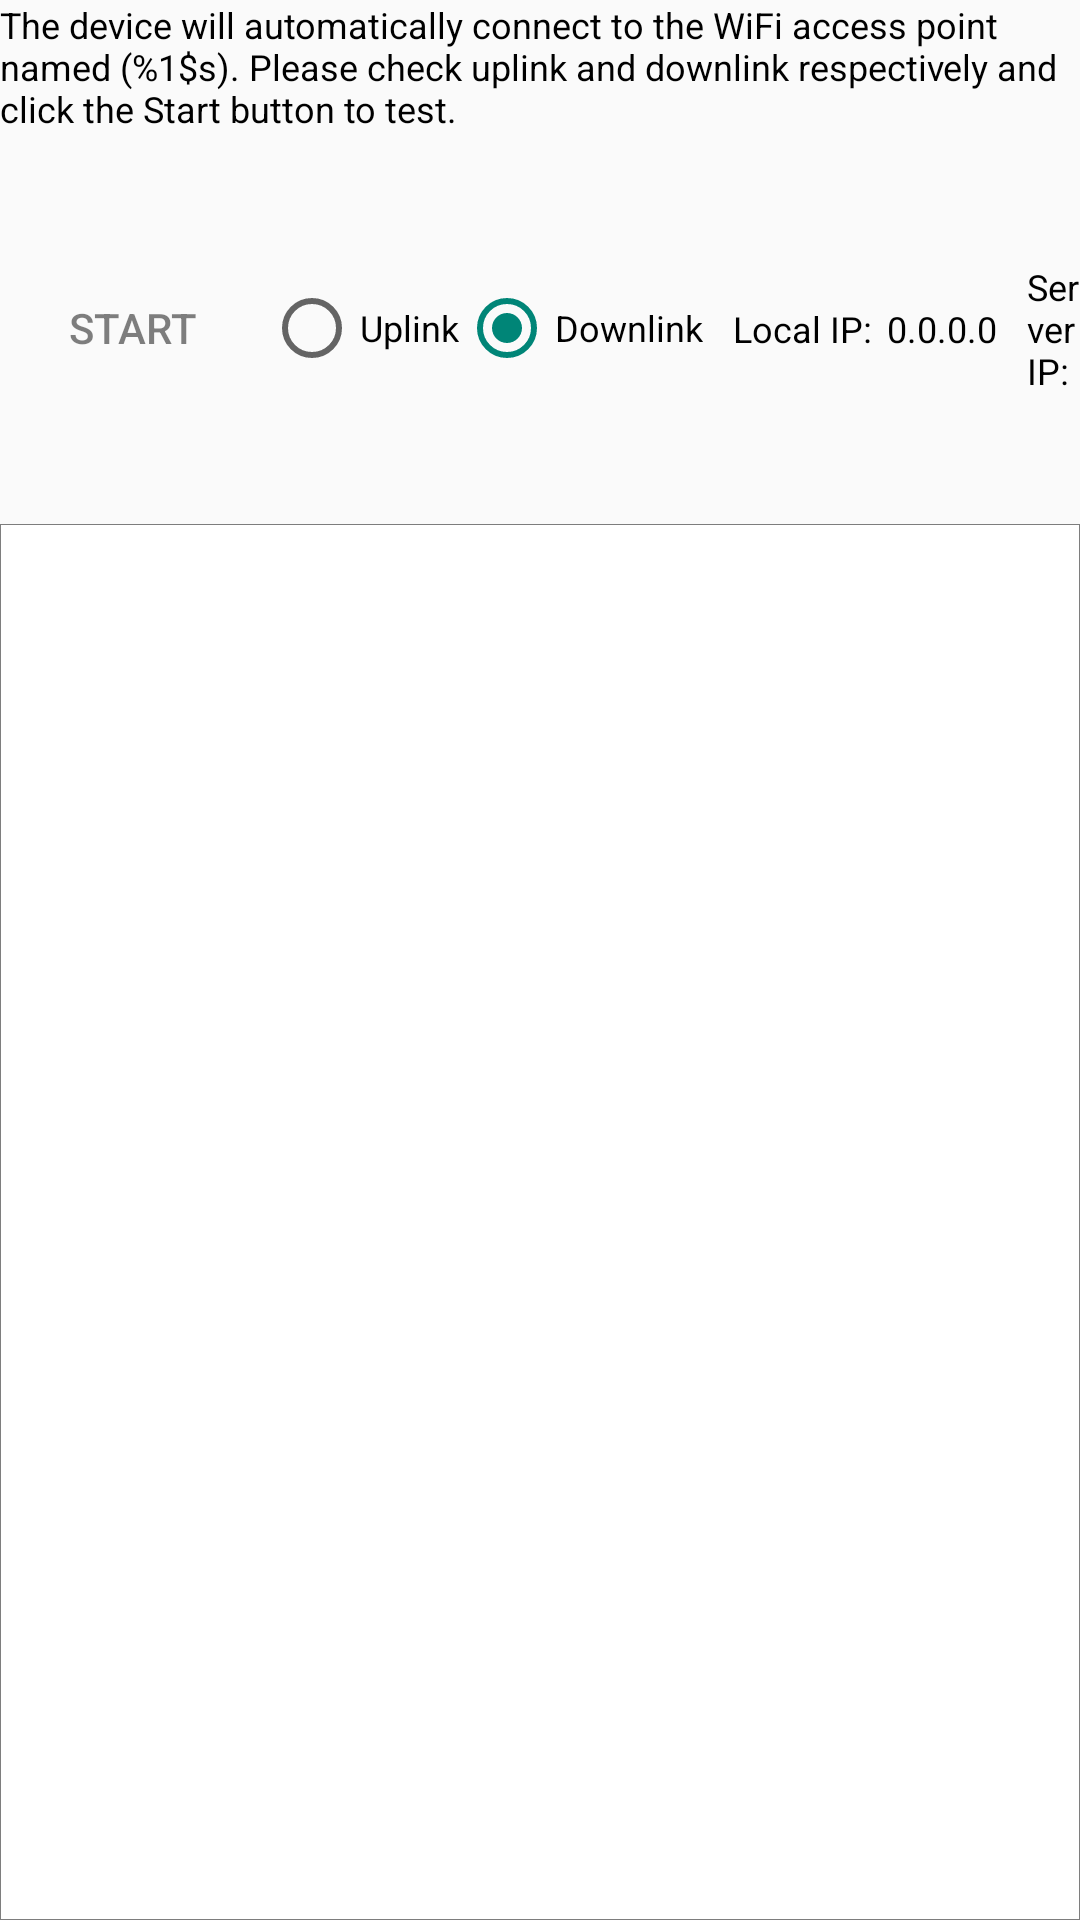

Write the Android layout XML for this screen, with the resource values it uses.
<!-- AndroidManifest.xml: application theme Theme.FactoryTest -->
<!-- res/layout/content_wifi_transfer_test.xml -->
<?xml version="1.0" encoding="utf-8"?>
<LinearLayout xmlns:android="http://schemas.android.com/apk/res/android"
    xmlns:tools="http://schemas.android.com/tools"
    android:layout_width="match_parent"
    android:layout_height="match_parent"
    android:orientation="vertical"
    tools:context=".items.WiFiTransferTestActivity">

    <TextView
        android:id="@+id/tv_prompt"
        android:layout_width="wrap_content"
        android:layout_height="wrap_content"
        android:text="@string/wifi_transfer_test_prompt"
        android:textColor="@color/black"
        android:textSize="@dimen/text_normal" />

    <LinearLayout
        android:layout_width="match_parent"
        android:layout_height="wrap_content"
        android:layout_marginTop="@dimen/v_margin"
        android:focusable="true"
        android:focusableInTouchMode="true"
        android:gravity="center_vertical"
        android:orientation="horizontal">

        <ToggleButton
            android:id="@+id/btn_start"
            style="?android:attr/borderlessButtonStyle"
            android:layout_width="wrap_content"
            android:layout_height="wrap_content"
            android:enabled="false"
            android:textColor="@drawable/btn_text_selector"
            android:textOff="@string/wifi_transfer_test_start"
            android:textOn="@string/wifi_transfer_test_stop" />

        <RadioGroup
            android:layout_width="wrap_content"
            android:layout_height="wrap_content"
            android:orientation="horizontal">

            <RadioButton
                android:id="@+id/rb_up"
                android:layout_width="wrap_content"
                android:layout_height="wrap_content"
                android:text="@string/wifi_transfer_test_uplink"
                android:textSize="@dimen/text_normal" />

            <RadioButton
                android:id="@+id/rb_down"
                android:layout_width="wrap_content"
                android:layout_height="wrap_content"
                android:checked="true"
                android:text="@string/wifi_transfer_test_downlink"
                android:textSize="@dimen/text_normal" />

        </RadioGroup>

        <TextView
            android:layout_width="wrap_content"
            android:layout_height="wrap_content"
            android:layout_marginStart="10dp"
            android:text="@string/wifi_transfer_test_localip"
            android:textColor="@color/black"
            android:textSize="@dimen/text_normal" />

        <TextView
            android:id="@+id/tv_local_ip"
            android:layout_width="wrap_content"
            android:layout_height="wrap_content"
            android:layout_marginStart="5dp"
            android:text="0.0.0.0"
            android:textColor="@color/black"
            android:textSize="@dimen/text_normal" />

        <TextView
            android:layout_width="wrap_content"
            android:layout_height="wrap_content"
            android:layout_marginStart="10dp"
            android:text="@string/wifi_transfer_test_serverip"
            android:textColor="@color/black"
            android:textSize="@dimen/text_normal" />

        <EditText
            android:id="@+id/edt_server_ip"
            android:layout_width="wrap_content"
            android:layout_height="wrap_content"
            android:layout_marginStart="5dp"
            android:background="@drawable/edt_line"
            android:digits="0123456789."
            android:focusableInTouchMode="true"
            android:padding="5dp"
            android:text="0.0.0.0"
            android:textColor="@color/black"
            android:textSize="@dimen/text_normal" />

    </LinearLayout>

    <TextView
        android:id="@+id/tv_info"
        android:layout_width="match_parent"
        android:layout_height="0dp"
        android:layout_marginTop="@dimen/v_margin"
        android:layout_weight="1"
        android:background="@drawable/bg_container" />

</LinearLayout>
<!-- resources referenced by this layout -->
<resources>
  <color name="black">#ff000000</color>
  <dimen name="text_normal">14sp</dimen>
  <dimen name="v_margin">40dp</dimen>
  <!-- drawable bg_container (drawable) -->
  <?xml version="1.0" encoding="utf-8"?>
  <shape xmlns:android="http://schemas.android.com/apk/res/android"
      android:shape="rectangle">
  
      <padding android:left="5dp" android:top="5dp"
          android:right="5dp" android:bottom="5dp" />
      <solid android:color="@color/white" />
      <stroke android:color="@color/black_50"
          android:width="1px"/>
      <corners android:radius="0dp"/>
  
  </shape>
  <!-- drawable btn_text_selector (drawable) -->
  <?xml version="1.0" encoding="utf-8"?>
  <selector xmlns:android="http://schemas.android.com/apk/res/android">
      <item android:state_enabled="false" android:color="@color/black_50" />
      <item android:state_pressed="true" android:color="@color/blue" />
      <item android:color="@color/blue" />
  </selector>
  <!-- drawable edt_line (drawable) -->
  <?xml version="1.0" encoding="utf-8"?>
  <layer-list xmlns:android="http://schemas.android.com/apk/res/android">
      <item>
          <shape>
              <solid android:color="@color/black" />
              <stroke
                  android:width="10dp"
                  android:color="@color/black" />
          </shape>
      </item>
      <item android:bottom="1.5dp">
          <shape>
              <solid android:color="@color/white" />
          </shape>
      </item>
  </layer-list>
  <string name="wifi_transfer_test_downlink">Downlink</string>
  <string name="wifi_transfer_test_localip">Local IP:</string>
  <string name="wifi_transfer_test_prompt">The device will automatically connect to the WiFi access point named (%1$s). Please check uplink and downlink respectively and click the Start button to test.</string>
  <string name="wifi_transfer_test_serverip">Server IP:</string>
  <string name="wifi_transfer_test_start">Start</string>
  <string name="wifi_transfer_test_stop">Stop</string>
  <string name="wifi_transfer_test_uplink">Uplink</string>
  <style name="Theme.FactoryTest" parent="Theme.AppCompat.DayNight.DarkActionBar">
          
          <item name="colorPrimary">@color/colorPrimary</item>
          <item name="colorPrimaryVariant">@color/colorPrimaryDark</item>
          <item name="colorOnPrimary">@color/white</item>
          
          <item name="colorSecondary">@color/colorAccent</item>
          <item name="colorSecondaryVariant">@color/colorAccent</item>
          <item name="colorOnSecondary">@color/black</item>
          
          <item name="android:statusBarColor" tools:targetApi="l">?attr/colorPrimaryVariant</item>
          
      </style>
  <color name="white">#ffffffff</color>
  <color name="black_50">#80000000</color>
  <color name="colorPrimary">#3c3f41</color>
  <color name="colorPrimaryDark">#2b2b2b</color>
  <color name="colorAccent">#3c3f41</color>
</resources>
